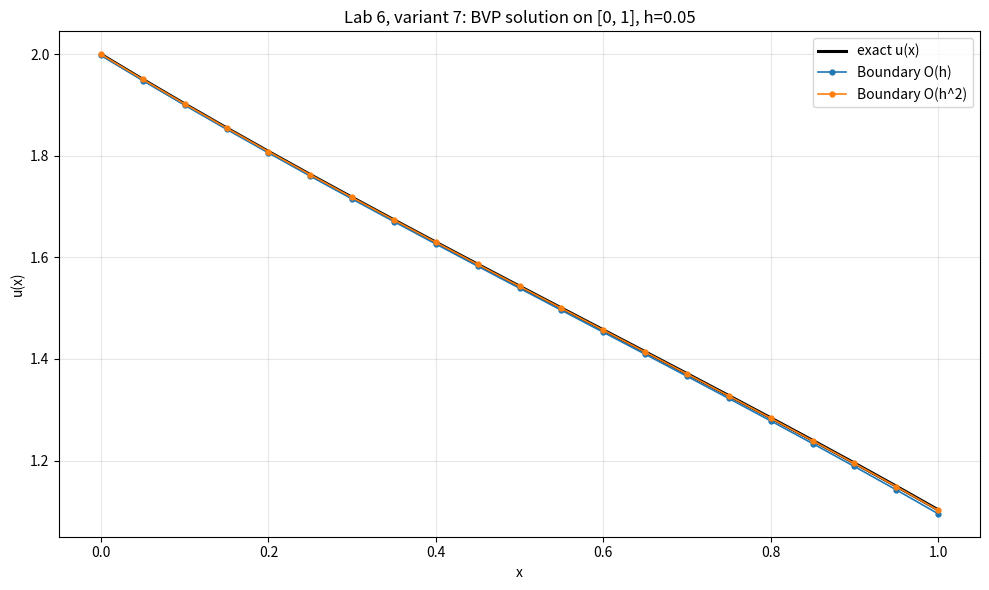
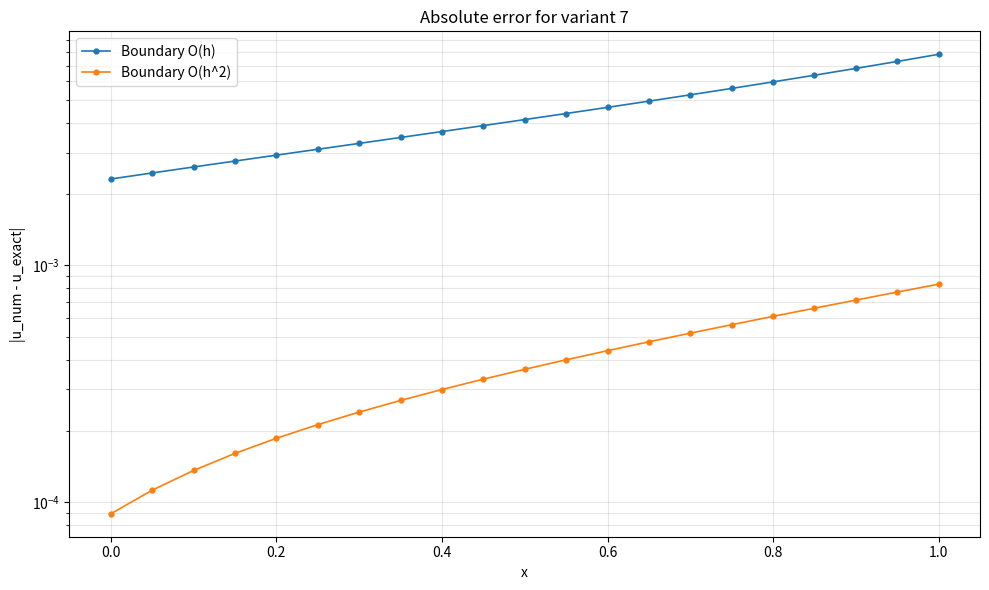

The matplotlib source for these figures, in order:
import numpy as np
import matplotlib

matplotlib.use("Agg")
import matplotlib.pyplot as plt


def u_exact(x: np.ndarray | float) -> np.ndarray | float:
    x_arr = np.asarray(x, dtype=float)
    value = np.sqrt(np.cos(x_arr)) + np.exp(-x_arr)
    return float(value) if np.ndim(x) == 0 else value


def p_coef(x: np.ndarray | float) -> np.ndarray | float:
    x_arr = np.asarray(x, dtype=float)
    value = -0.5 * np.tan(x_arr)
    return float(value) if np.ndim(x) == 0 else value


def q_coef(x: np.ndarray | float) -> np.ndarray | float:
    x_arr = np.asarray(x, dtype=float)
    value = -(1.0 + 0.5 * np.tan(x_arr))
    return float(value) if np.ndim(x) == 0 else value


def rhs(x: np.ndarray | float) -> np.ndarray | float:
    x_arr = np.asarray(x, dtype=float)
    value = -0.5 * np.sqrt(np.cos(x_arr)) * (3.0 + np.tan(x_arr))
    return float(value) if np.ndim(x) == 0 else value


def grid(a: float, b: float, h: float) -> np.ndarray:
    n_steps = int(round((b - a) / h))
    if not np.isclose(a + n_steps * h, b):
        raise ValueError("(b - a) must be divisible by h")
    return a + np.arange(n_steps + 1, dtype=float) * h


def thomas_solve(lower: np.ndarray, diag: np.ndarray, upper: np.ndarray, rhs_vec: np.ndarray) -> np.ndarray:
    n = diag.size
    c_star = np.zeros(n, dtype=float)
    d_star = np.zeros(n, dtype=float)

    c_star[0] = upper[0] / diag[0]
    d_star[0] = rhs_vec[0] / diag[0]

    for i in range(1, n):
        denom = diag[i] - lower[i] * c_star[i - 1]
        if i < n - 1:
            c_star[i] = upper[i] / denom
        d_star[i] = (rhs_vec[i] - lower[i] * d_star[i - 1]) / denom

    y = np.zeros(n, dtype=float)
    y[-1] = d_star[-1]
    for i in range(n - 2, -1, -1):
        y[i] = d_star[i] - c_star[i] * y[i + 1]
    return y


def interior_coefficients(x: np.ndarray, h: float) -> tuple[np.ndarray, np.ndarray, np.ndarray, np.ndarray]:
    n = x.size
    lower = np.zeros(n, dtype=float)
    diag = np.zeros(n, dtype=float)
    upper = np.zeros(n, dtype=float)
    rhs_vec = np.zeros(n, dtype=float)

    for i in range(1, n - 1):
        p_i = float(p_coef(x[i]))
        q_i = float(q_coef(x[i]))
        f_i = float(rhs(x[i]))

        lower[i] = 1.0 / h**2 - p_i / (2.0 * h)
        diag[i] = -2.0 / h**2 + q_i
        upper[i] = 1.0 / h**2 + p_i / (2.0 * h)
        rhs_vec[i] = f_i

    return lower, diag, upper, rhs_vec


def build_system_first_order(x: np.ndarray, h: float) -> tuple[np.ndarray, np.ndarray, np.ndarray, np.ndarray]:
    lower, diag, upper, rhs_vec = interior_coefficients(x, h)
    n = x.size

    diag[0] = 4.0 - 1.0 / h
    upper[0] = 1.0 / h
    rhs_vec[0] = 7.0

    lower[n - 1] = -1.0 / h
    diag[n - 1] = 1.0 / h
    rhs_vec[n - 1] = -0.9403

    return lower, diag, upper, rhs_vec


def build_system_second_order(x: np.ndarray, h: float) -> tuple[np.ndarray, np.ndarray, np.ndarray, np.ndarray]:
    lower, diag, upper, rhs_vec = interior_coefficients(x, h)
    n = x.size
    if n < 4:
        raise ValueError("Second-order boundary approximation needs at least 4 nodes")

    left_a0 = 4.0 - 3.0 / (2.0 * h)
    left_a1 = 2.0 / h
    left_a2 = -1.0 / (2.0 * h)
    left_g = 7.0

    a1 = lower[1]
    b1 = diag[1]
    c1 = upper[1]
    f1 = rhs_vec[1]

    diag[0] = left_a0 - left_a2 * a1 / c1
    upper[0] = left_a1 - left_a2 * b1 / c1
    rhs_vec[0] = left_g - left_a2 * f1 / c1

    right_a2 = 1.0 / (2.0 * h)
    right_a1 = -2.0 / h
    right_a0 = 3.0 / (2.0 * h)
    right_g = -0.9403

    a_nm1 = lower[n - 2]
    b_nm1 = diag[n - 2]
    c_nm1 = upper[n - 2]
    f_nm1 = rhs_vec[n - 2]

    lower[n - 1] = right_a1 - right_a2 * b_nm1 / a_nm1
    diag[n - 1] = right_a0 - right_a2 * c_nm1 / a_nm1
    rhs_vec[n - 1] = right_g - right_a2 * f_nm1 / a_nm1

    return lower, diag, upper, rhs_vec


def print_table(x: np.ndarray, exact: np.ndarray, first: np.ndarray, second: np.ndarray) -> None:
    print("\nTable: boundary value problem, variant 7")
    print(f"{'x':>7} {'u_exact':>14} {'u_1st':>14} {'|err|':>11} {'u_2nd':>14} {'|err|':>11}")
    for i in range(x.size):
        err1 = abs(first[i] - exact[i])
        err2 = abs(second[i] - exact[i])
        print(f"{x[i]:7.2f} {exact[i]:14.8f} {first[i]:14.8f} {err1:11.3e} {second[i]:14.8f} {err2:11.3e}")


def print_max_error_report(exact: np.ndarray, first: np.ndarray, second: np.ndarray) -> None:
    err1 = np.max(np.abs(first - exact))
    err2 = np.max(np.abs(second - exact))
    print("\nMax absolute error on h=0.05")
    print(f"{'Boundary approximation':<26} {'max|u-u_exact|':>18}")
    print(f"{'1st order':<26} {err1:18.8e}")
    print(f"{'2nd order':<26} {err2:18.8e}")


def save_solution_plot(x: np.ndarray, exact: np.ndarray, first: np.ndarray, second: np.ndarray, filename: str) -> None:
    plt.figure(figsize=(10, 6))
    plt.plot(x, exact, color="black", linewidth=2.2, label="exact u(x)")
    plt.plot(x, first, "o-", linewidth=1.2, markersize=3.5, label="Boundary O(h)")
    plt.plot(x, second, "o-", linewidth=1.2, markersize=3.5, label="Boundary O(h^2)")
    plt.xlabel("x")
    plt.ylabel("u(x)")
    plt.title("Lab 6, variant 7: BVP solution on [0, 1], h=0.05")
    plt.grid(alpha=0.3)
    plt.legend()
    plt.tight_layout()
    plt.savefig(filename, dpi=200)
    plt.close()


def save_error_plot(x: np.ndarray, exact: np.ndarray, first: np.ndarray, second: np.ndarray, filename: str) -> None:
    e_first = np.abs(first - exact)
    e_second = np.abs(second - exact)

    tiny = 1e-18
    plt.figure(figsize=(10, 6))
    plt.semilogy(x, np.maximum(e_first, tiny), "o-", linewidth=1.2, markersize=3.5, label="Boundary O(h)")
    plt.semilogy(x, np.maximum(e_second, tiny), "o-", linewidth=1.2, markersize=3.5, label="Boundary O(h^2)")
    plt.xlabel("x")
    plt.ylabel("|u_num - u_exact|")
    plt.title("Absolute error for variant 7")
    plt.grid(alpha=0.3, which="both")
    plt.legend()
    plt.tight_layout()
    plt.savefig(filename, dpi=200)
    plt.close()


def main() -> None:
    a, b = 0.0, 1.0
    h = 0.05
    x = grid(a, b, h)
    exact = u_exact(x)

    lower_1, diag_1, upper_1, rhs_1 = build_system_first_order(x, h)
    u_first = thomas_solve(lower_1, diag_1, upper_1, rhs_1)

    lower_2, diag_2, upper_2, rhs_2 = build_system_second_order(x, h)
    u_second = thomas_solve(lower_2, diag_2, upper_2, rhs_2)

    print("Lab 6: boundary value problem for ODE, variant 7")
    print("u'' - (tan(x)/2)u' - (1 + tan(x)/2)u = -(sqrt(cos(x))/2) * (3 + tan(x))")
    print("4u(0) + u'(0) = 7, u'(1) = -0.9403, u0(x)=sqrt(cos(x)) + exp(-x)")
    print(f"Grid: h = {h:.2f}, nodes = {x.size}")

    print_table(x, exact, u_first, u_second)
    print_max_error_report(exact, u_first, u_second)

    solution_plot_name = "solution_variant7.png"
    error_plot_name = "error_variant7.png"
    save_solution_plot(x, exact, u_first, u_second, solution_plot_name)
    save_error_plot(x, exact, u_first, u_second, error_plot_name)
    print(f"Saved plot: {solution_plot_name}")
    print(f"Saved plot: {error_plot_name}")


if __name__ == "__main__":
    main()
